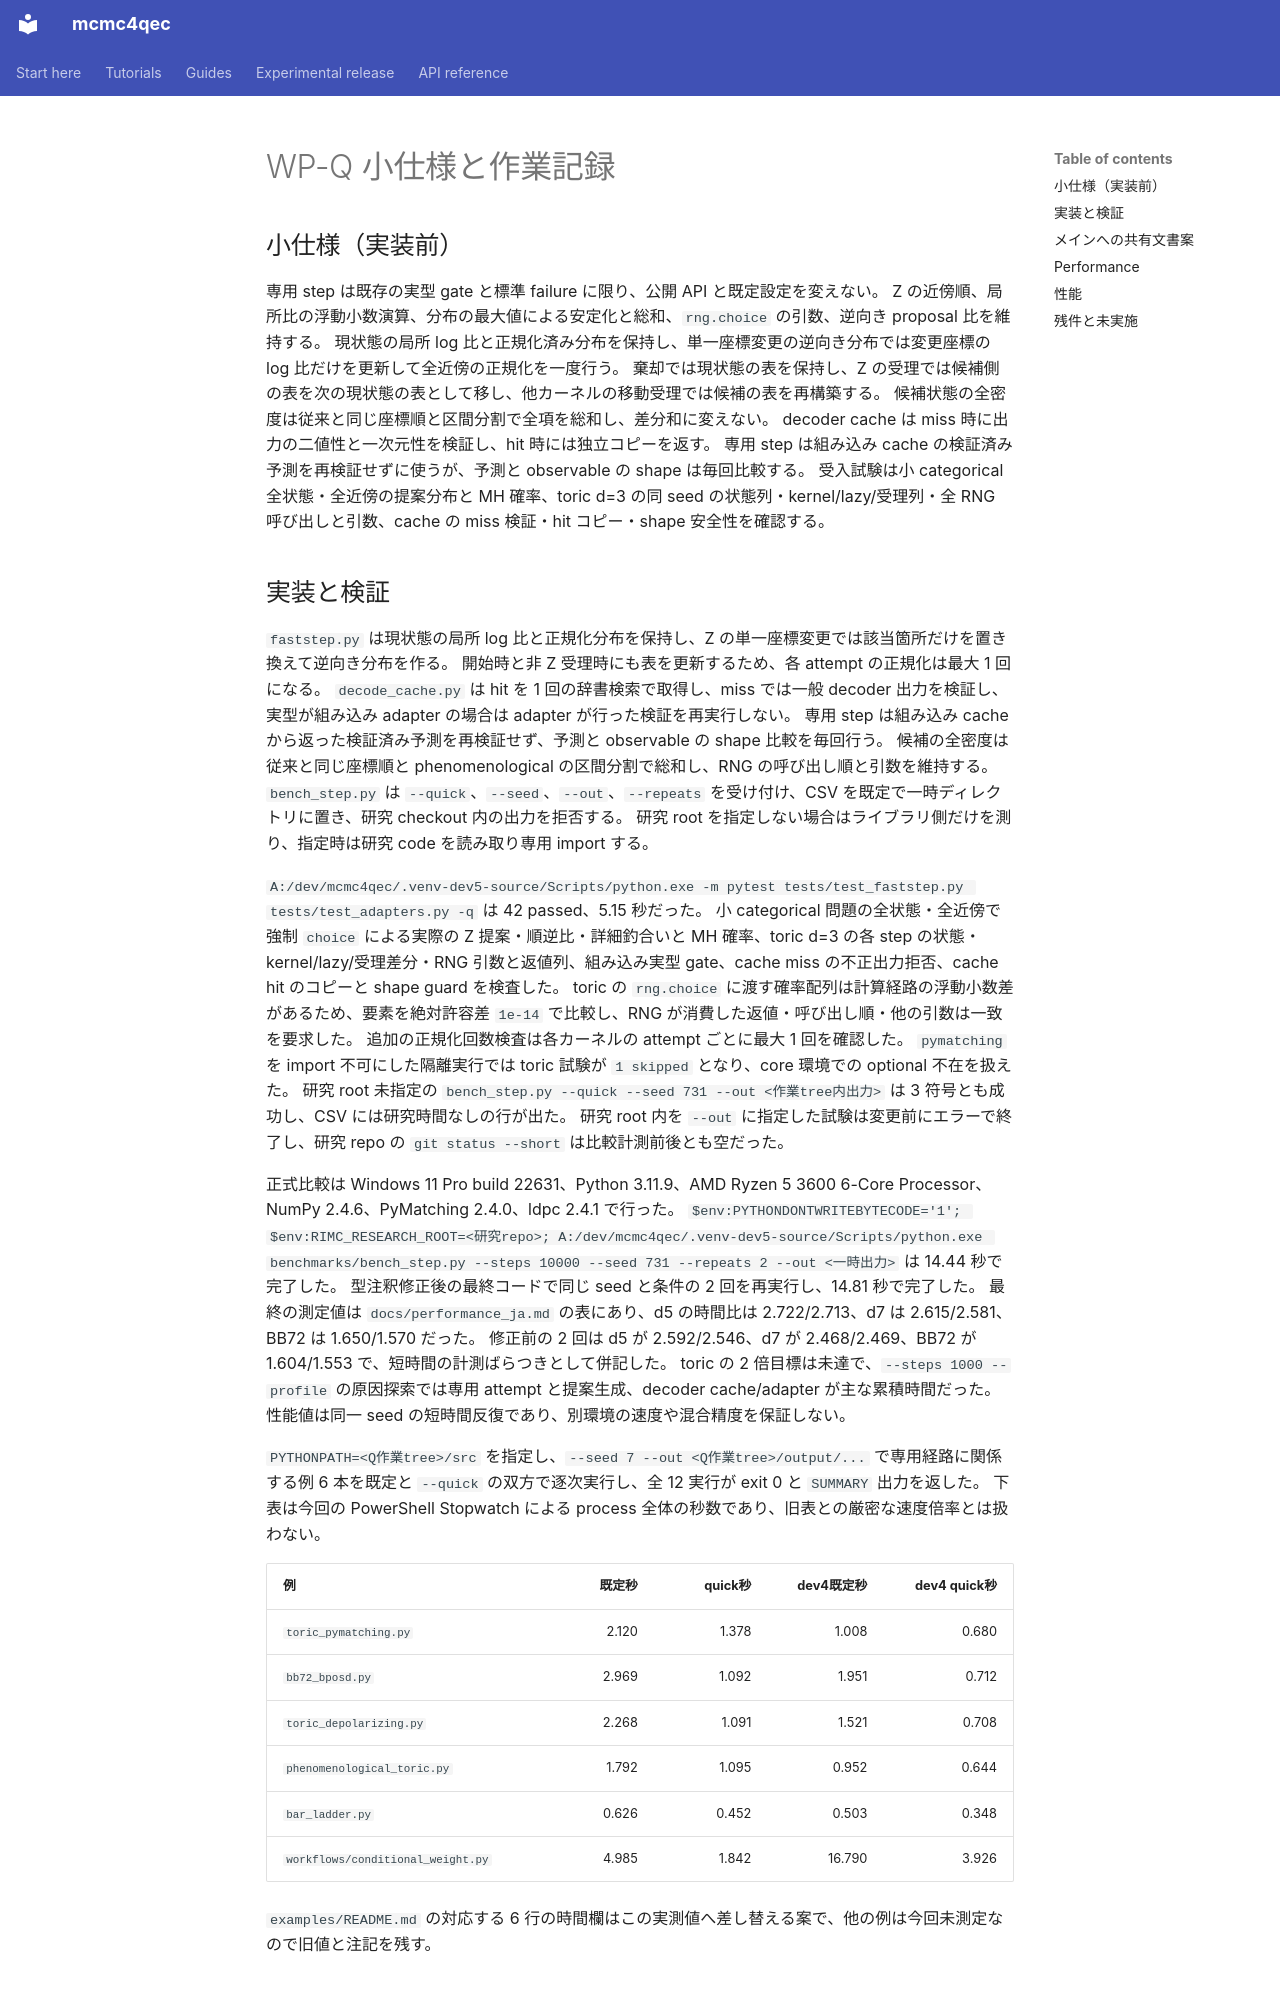

repository: junichiharuna/mcmc4qec · page: wp/Q_ja/index.html · generator: mkdocs

# WP-Q 小仕様と作業記録

## 小仕様（実装前）

専用 step は既存の実型 gate と標準 failure に限り、公開 API と既定設定を変えない。
Z の近傍順、局所比の浮動小数演算、分布の最大値による安定化と総和、`rng.choice` の引数、逆向き proposal 比を維持する。
現状態の局所 log 比と正規化済み分布を保持し、単一座標変更の逆向き分布では変更座標の log 比だけを更新して全近傍の正規化を一度行う。
棄却では現状態の表を保持し、Z の受理では候補側の表を次の現状態の表として移し、他カーネルの移動受理では候補の表を再構築する。
候補状態の全密度は従来と同じ座標順と区間分割で全項を総和し、差分和に変えない。
decoder cache は miss 時に出力の二値性と一次元性を検証し、hit 時には独立コピーを返す。
専用 step は組み込み cache の検証済み予測を再検証せずに使うが、予測と observable の shape は毎回比較する。
受入試験は小 categorical 全状態・全近傍の提案分布と MH 確率、toric d=3 の同 seed の状態列・kernel/lazy/受理列・全 RNG 呼び出しと引数、cache の miss 検証・hit コピー・shape 安全性を確認する。

## 実装と検証

`faststep.py` は現状態の局所 log 比と正規化分布を保持し、Z の単一座標変更では該当箇所だけを置き換えて逆向き分布を作る。
開始時と非 Z 受理時にも表を更新するため、各 attempt の正規化は最大 1 回になる。
`decode_cache.py` は hit を 1 回の辞書検索で取得し、miss では一般 decoder 出力を検証し、実型が組み込み adapter の場合は adapter が行った検証を再実行しない。
専用 step は組み込み cache から返った検証済み予測を再検証せず、予測と observable の shape 比較を毎回行う。
候補の全密度は従来と同じ座標順と phenomenological の区間分割で総和し、RNG の呼び出し順と引数を維持する。
`bench_step.py` は `--quick`、`--seed`、`--out`、`--repeats` を受け付け、CSV を既定で一時ディレクトリに置き、研究 checkout 内の出力を拒否する。
研究 root を指定しない場合はライブラリ側だけを測り、指定時は研究 code を読み取り専用 import する。

`A:/dev/mcmc4qec/.venv-dev5-source/Scripts/python.exe -m pytest tests/test_faststep.py tests/test_adapters.py -q` は 42 passed、5.15 秒だった。
小 categorical 問題の全状態・全近傍で強制 `choice` による実際の Z 提案・順逆比・詳細釣合いと MH 確率、toric d=3 の各 step の状態・kernel/lazy/受理差分・RNG 引数と返値列、組み込み実型 gate、cache miss の不正出力拒否、cache hit のコピーと shape guard を検査した。
toric の `rng.choice` に渡す確率配列は計算経路の浮動小数差があるため、要素を絶対許容差 `1e-14` で比較し、RNG が消費した返値・呼び出し順・他の引数は一致を要求した。
追加の正規化回数検査は各カーネルの attempt ごとに最大 1 回を確認した。
`pymatching` を import 不可にした隔離実行では toric 試験が `1 skipped` となり、core 環境での optional 不在を扱えた。
研究 root 未指定の `bench_step.py --quick --seed 731 --out <作業tree内出力>` は 3 符号とも成功し、CSV には研究時間なしの行が出た。
研究 root 内を `--out` に指定した試験は変更前にエラーで終了し、研究 repo の `git status --short` は比較計測前後とも空だった。

正式比較は Windows 11 Pro build 22631、Python 3.11.9、AMD Ryzen 5 3600 6-Core Processor、NumPy 2.4.6、PyMatching 2.4.0、ldpc 2.4.1 で行った。
`$env:PYTHONDONTWRITEBYTECODE='1'; $env:RIMC_RESEARCH_ROOT=<研究repo>; A:/dev/mcmc4qec/.venv-dev5-source/Scripts/python.exe benchmarks/bench_step.py --steps 10000 --seed 731 --repeats 2 --out <一時出力>` は 14.44 秒で完了した。
型注釈修正後の最終コードで同じ seed と条件の 2 回を再実行し、14.81 秒で完了した。
最終の測定値は `docs/performance_ja.md` の表にあり、d5 の時間比は 2.722/2.713、d7 は 2.615/2.581、BB72 は 1.650/1.570 だった。
修正前の 2 回は d5 が 2.592/2.546、d7 が 2.468/2.469、BB72 が 1.604/1.553 で、短時間の計測ばらつきとして併記した。
toric の 2 倍目標は未達で、`--steps 1000 --profile` の原因探索では専用 attempt と提案生成、decoder cache/adapter が主な累積時間だった。
性能値は同一 seed の短時間反復であり、別環境の速度や混合精度を保証しない。

`PYTHONPATH=<Q作業tree>/src` を指定し、`--seed 7 --out <Q作業tree>/output/...` で専用経路に関係する例 6 本を既定と `--quick` の双方で逐次実行し、全 12 実行が exit 0 と `SUMMARY` 出力を返した。
下表は今回の PowerShell Stopwatch による process 全体の秒数であり、旧表との厳密な速度倍率とは扱わない。

| 例 | 既定秒 | quick秒 | dev4既定秒 | dev4 quick秒 |
| --- | ---: | ---: | ---: | ---: |
| `toric_pymatching.py` | 2.120 | 1.378 | 1.008 | 0.680 |
| `bb72_bposd.py` | 2.969 | 1.092 | 1.951 | 0.712 |
| `toric_depolarizing.py` | 2.268 | 1.091 | 1.521 | 0.708 |
| `phenomenological_toric.py` | 1.792 | 1.095 | 0.952 | 0.644 |
| `bar_ladder.py` | 0.626 | 0.452 | 0.503 | 0.348 |
| `workflows/conditional_weight.py` | 4.985 | 1.842 | 16.790 | 3.926 |

`examples/README.md` の対応する 6 行の時間欄はこの実測値へ差し替える案で、他の例は今回未測定なので旧値と注記を残す。
